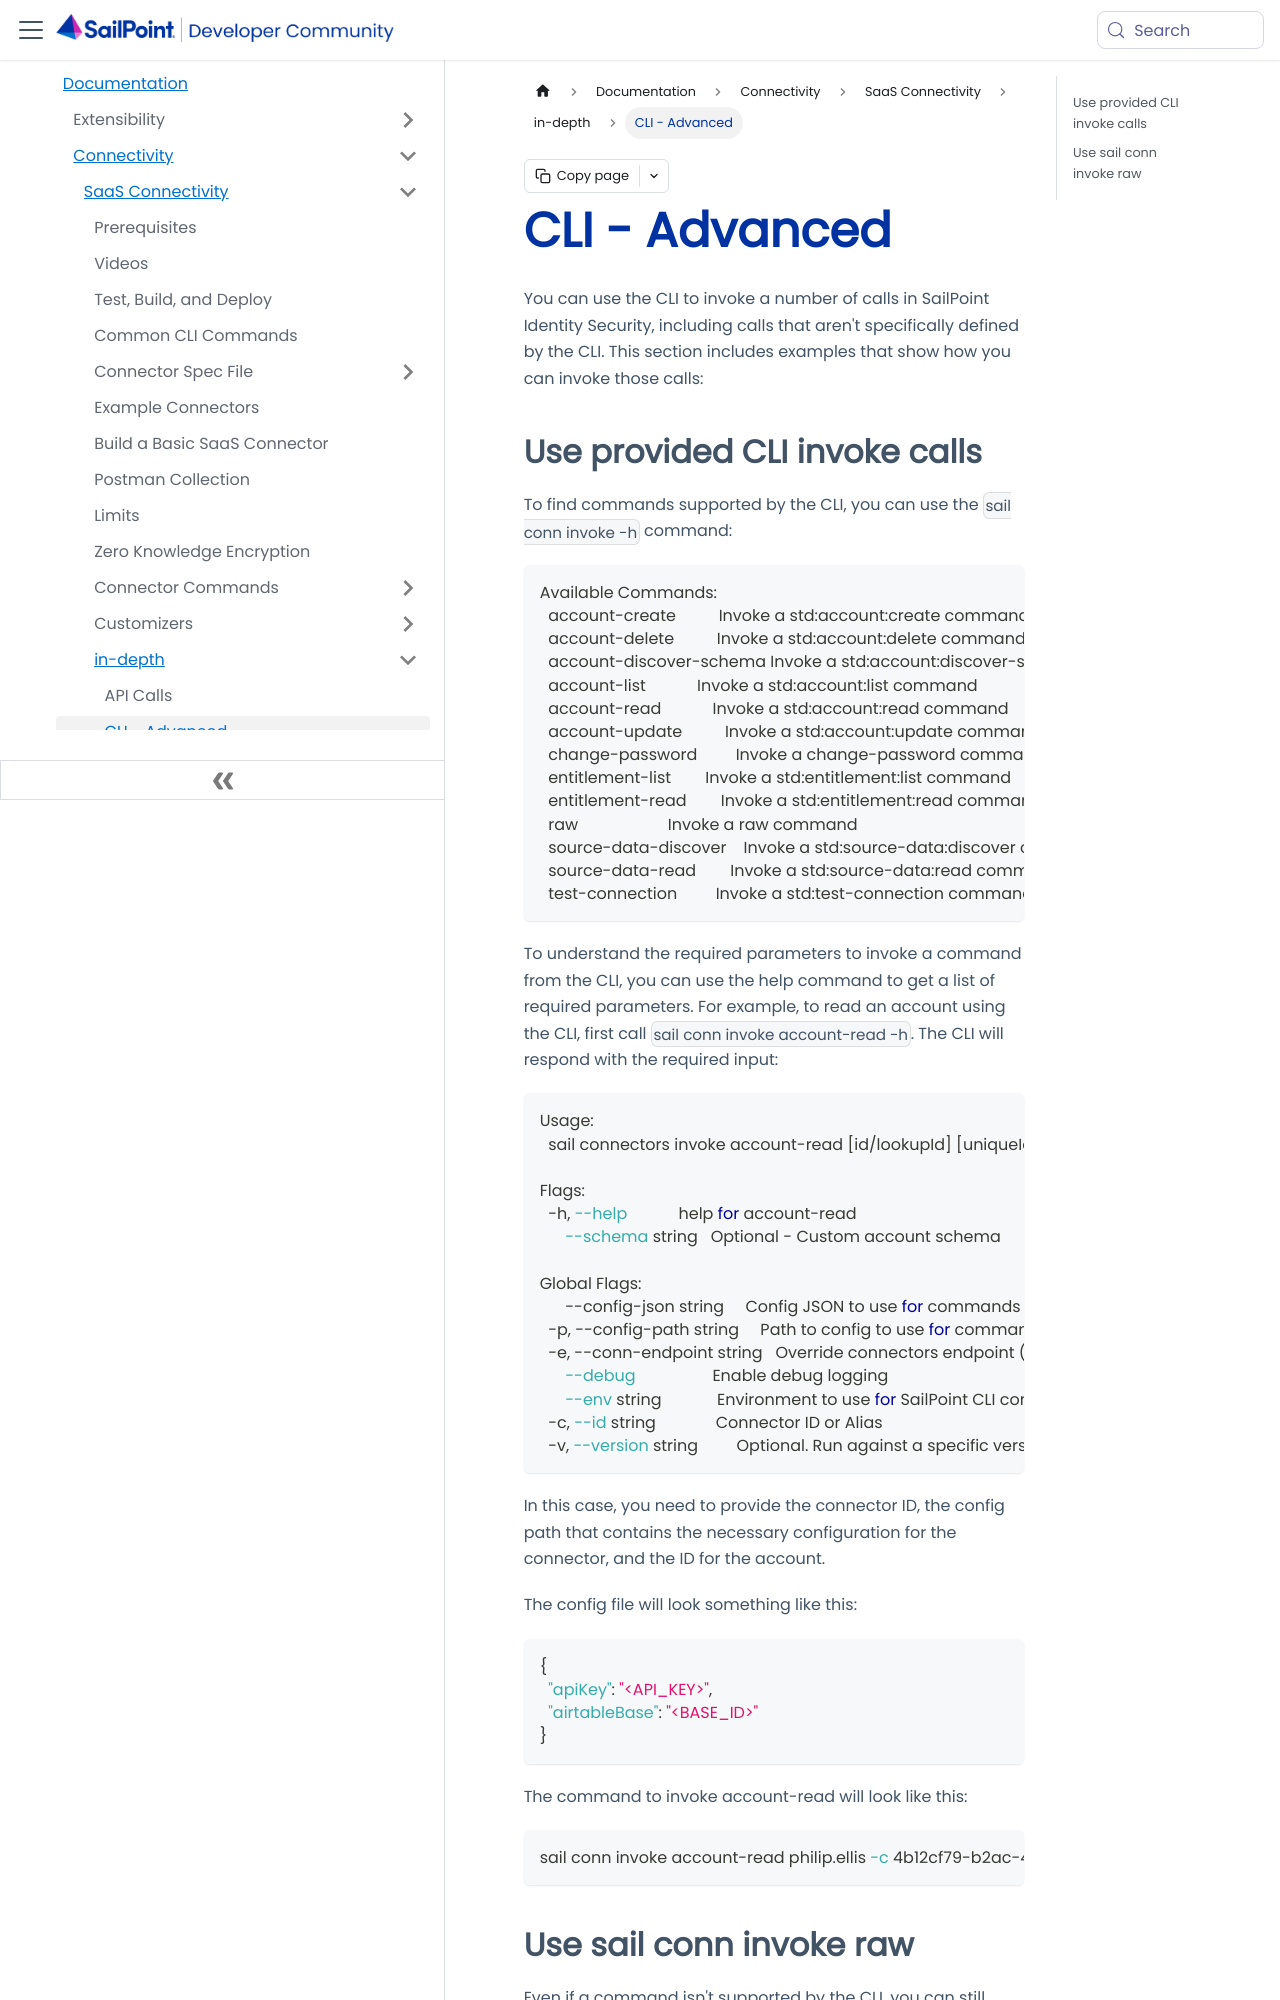

repository: sailpoint-oss/developer.sailpoint.com · page: docs/connectivity/saas-connectivity/in-depth/cli-advanced/index.html · generator: docusaurus

---
id: cli-advanced
title: CLI - Advanced
pagination_label: CLI - Advanced
sidebar_label: CLI - Advanced
sidebar_position: 1
sidebar_class_name: cliAdvanced
keywords: ['connectivity', 'connectors', 'cli']
description: Using the CLI to properly test and debug your connector in SailPoint Identity Security
slug: /connectivity/saas-connectivity/in-depth/cli-advanced
tags: ['Connectivity']
---

You can use the CLI to invoke a number of calls in SailPoint Identity Security, including calls that aren't specifically defined by the CLI. This section includes examples that show how you can invoke those calls:
